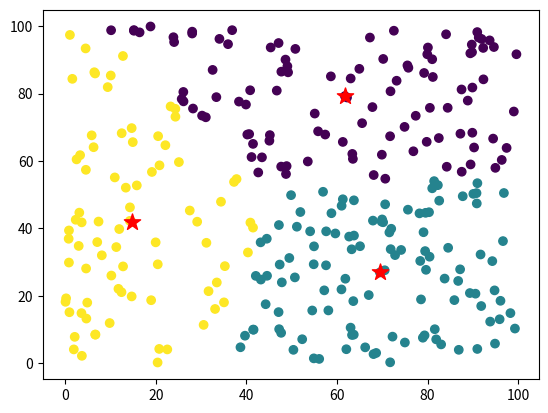

Here is the Python script that generated this plot:
import random
import math
import numpy as np
import matplotlib.pyplot as plt

random.seed(0)

def generateRandomDataPoints(n, a, b):
    datapoints = []
    for i in range(n):
        x = a + random.random() * (b - a)
        y = a + random.random() * (b - a)
        datapoints.append(np.array((x, y)))

    return datapoints

def euclidean_distance(X, Y):
    s = 0
    for i, j in zip(X, Y):
        s += (i - j) ** 2
    return math.sqrt(s)

def k_means_clustering(datapoints, k = 3, epoch = 10):
    # generate k random centre of clusters
    clusters = []
    for i in range(k):
        centroid = random.choice(datapoints)
        clusters.append(centroid)

    while epoch:
        # assign cluster to each data points
        clusterwise_data = []
        for i in range(len(clusters)):
            clusterwise_data.append([])

        for i in range(len(datapoints)):
            near_dist = euclidean_distance(datapoints[i], clusters[0])
            clusterno = 0
            for j in range(1, len(clusters)):
                dist = euclidean_distance(datapoints[i], clusters[j])
                if near_dist > dist:
                    near_dist = dist
                    clusterno = j
            clusterwise_data[clusterno].append(datapoints[i])
        
        # calculate the mean of datapoints in each cluster
        means_of_clusters = []
        for clusterno in range(len(clusterwise_data)):
            n = 0
            s = np.array([0.0] * len(clusterwise_data[0][0]))
            for datapoint in clusterwise_data[clusterno]:
                s += datapoint
                n += 1
            if n:
                means_of_clusters.append(s / n)
            else:
                means_of_clusters.append([0, 0])

        # adjust centroids closure to the mean
        for i in range(len(clusters)):
            clusters[i] += 1 * (means_of_clusters[i] - clusters[i])

        epoch -= 1

    return clusterwise_data, clusters
        

datapoints = generateRandomDataPoints(300, 0, 100)

clusterwise_data, clusters = k_means_clustering(datapoints, k = 3)

# Plot data points after clustering
X = []
Y = []
c = []
for clusterno in range(len(clusterwise_data)):
    color = random.random()
    for x, y in clusterwise_data[clusterno]:
        X.append(x)
        Y.append(y)
        c.append(color)

plt.scatter(X, Y, c=c)

X = []
Y = []
for x, y in clusters:
    X.append(x)
    Y.append(y)

print(X)
print(Y)
plt.scatter(X, Y, s=150, c='red', marker='*')

plt.show()